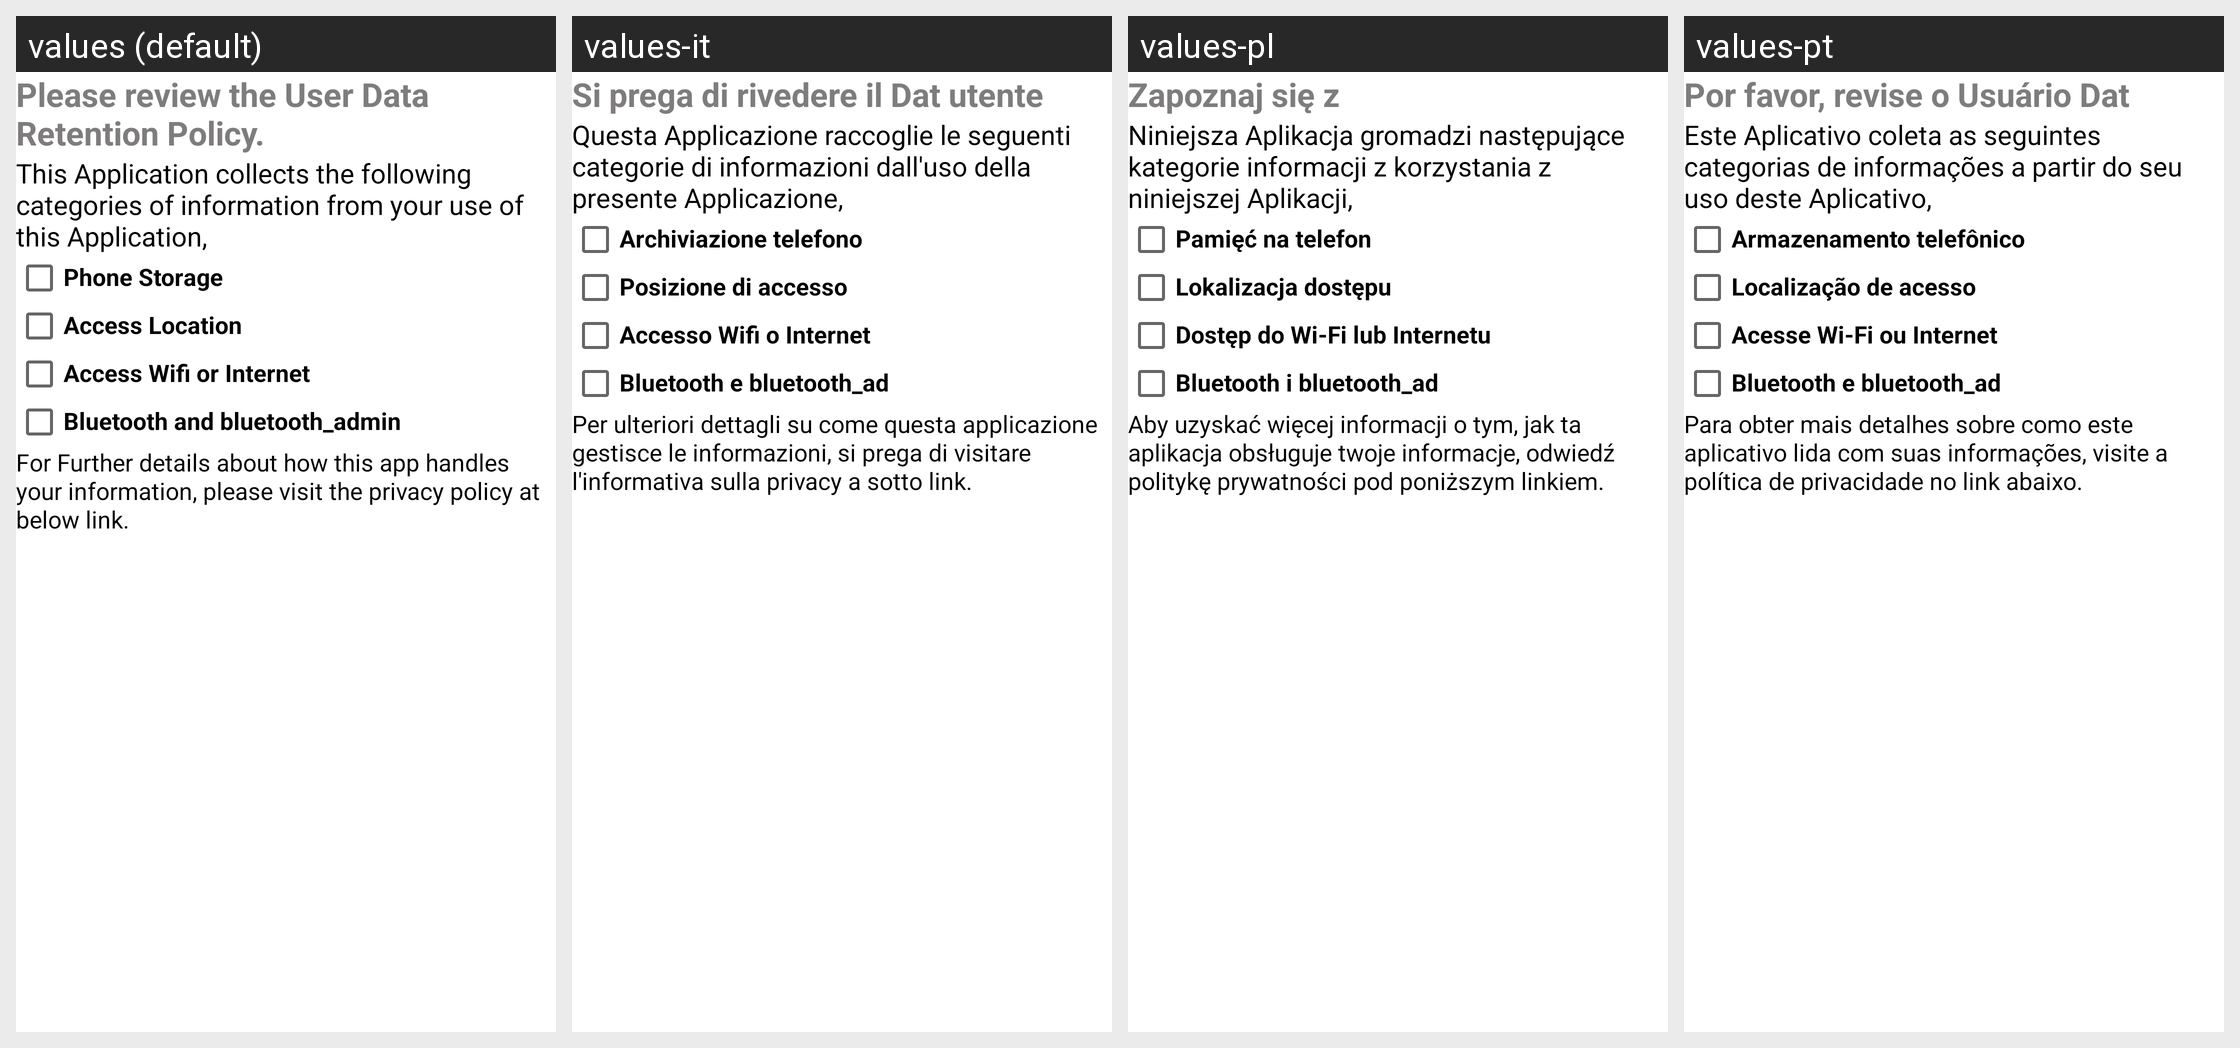

The same Android screen rendered under several of its app's locales, left to right. List the strings drawn on it with the default value and each locale's translation.
Android screen res/layout/activity_privacy_policy.xml rendered under 4 locales, left to right: values (default), values-it, values-pl, values-pt. Device: Nexus 5 (rendered at 1080×1920; each locale shown at half size, 540×960, under a caption strip naming it); theme AppTheme.
Other locales in the repository, not shown: values-ar, values-de, values-en, values-fil, values-fr, values-in, values-ru, values-tr, values-vi, values-zh.
Strings drawn on this screen, with the default value and each locale's value (text and hints the layout hard-codes, and strings that could not be matched under every locale, appear in the picture but are not listed):

privacpolicy_reviewText
  values: Please review the User Data Retention Policy.
  values-it: Si prega di rivedere il Dat utente
  values-pl: Zapoznaj się z
  values-pt: Por favor, revise o Usuário Dat

privacyPolicyDescription
  values: This Application collects the following categories of information from your use of this Application,
  values-it: Questa Applicazione raccoglie le seguenti categorie di informazioni dall'uso della presente Applicazione,
  values-pl: Niniejsza Aplikacja gromadzi następujące kategorie informacji z korzystania z niniejszej Aplikacji,
  values-pt: Este Aplicativo coleta as seguintes categorias de informações a partir do seu uso deste Aplicativo,

phone_storage
  values: Phone Storage
  values-it: Archiviazione telefono
  values-pl: Pamięć na telefon
  values-pt: Armazenamento telefônico

access_location
  values: Access Location
  values-it: Posizione di accesso
  values-pl: Lokalizacja dostępu
  values-pt: Localização de acesso

access_wifi_or_internet
  values: Access Wifi or Internet
  values-it: Accesso Wifi o Internet
  values-pl: Dostęp do Wi-Fi lub Internetu
  values-pt: Acesse Wi-Fi ou Internet

bluetooth_and_bluetooth_admin
  values: Bluetooth and bluetooth_admin
  values-it: Bluetooth e bluetooth_ad
  values-pl: Bluetooth i bluetooth_ad
  values-pt: Bluetooth e bluetooth_ad

privacyPolicyLinkMessage
  values: For Further details about how this app handles your information, please visit the privacy policy at below link.
  values-it: Per ulteriori dettagli su come questa applicazione gestisce le informazioni, si prega di visitare l'informativa sulla privacy a sotto link.
  values-pl: Aby uzyskać więcej informacji o tym, jak ta aplikacja obsługuje twoje informacje, odwiedź politykę prywatności pod poniższym linkiem.
  values-pt: Para obter mais detalhes sobre como este aplicativo lida com suas informações, visite a política de privacidade no link abaixo.
